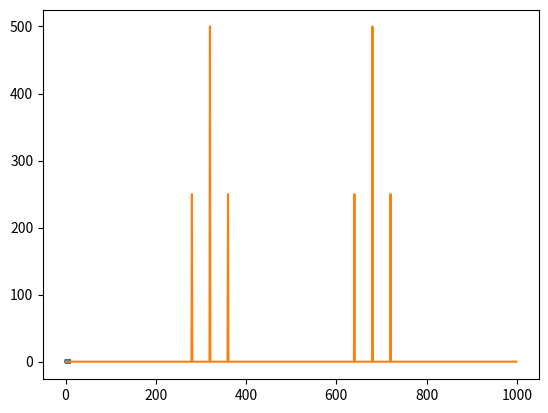

Write Python code to recreate this figure.
import math
import numpy as np
import matplotlib.pyplot as plot

def s(t):
    f = 4
    return np.cos(2 * np.pi * f * t)

def am(t):
    A = 1
    alpha = 1
    fc = 32
    return A * (alpha * s(t) + 1) * np.cos(2 * math.pi * fc * t)

t = np.arange(0, 10, 0.01)

f = np.fft.fft(am(t))
plot.plot(t, am(t))
plot.show()

plot.plot(np.arange(len(f)), np.abs(f))
plot.show()